Labelled photos from "Fruit-Image-Recognition", an image-classification folder in DAWEIJSW/Fruit-Image-Recognition. The possible labels are: ambarella large, ambarella small, carrot, grape, mangosteen, persimmon.

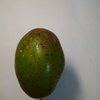
Label: ambarella large

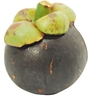
Label: mangosteen

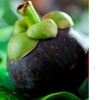
Label: mangosteen

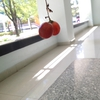
Label: grape

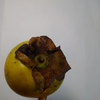
Label: persimmon

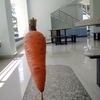
Label: carrot
